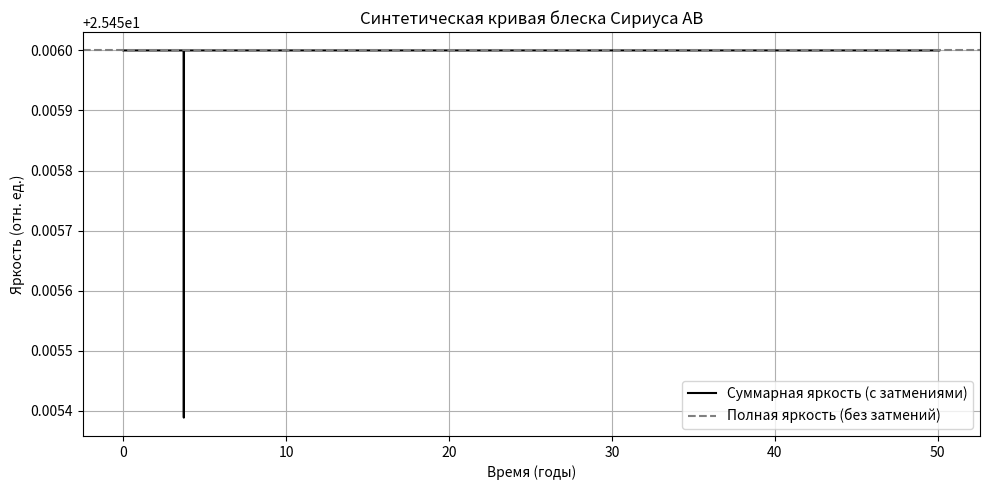

The matplotlib source for this figure:
import numpy as np
import matplotlib.pyplot as plt
from scipy.integrate import solve_ivp

# Параметры
G = 39.478
m1, m2 = 2.02, 1.00
R1, R2 = 0.00795, 0.000039  # Радиусы в а.е.
L1, L2 = 25.4, 0.056        # Светимости
a, e, T = 19.8, 0.592, 50.1

# Начальные условия
r0 = a * (1 - e)
x1_0 = -r0 * m2 / (m1 + m2)
x2_0 = r0 * m1 / (m1 + m2)
v0 = np.sqrt(G * (m1 + m2) * (1 + e) / (a * (1 - e)))
vx1_0, vx2_0 = 0, 0
vy1_0 = v0 * m2 / (m1 + m2)
vy2_0 = -v0 * m1 / (m1 + m2)
y0 = [x1_0, 0, 0, x2_0, 0, 0, vx1_0, vy1_0, 0, vx2_0, vy2_0, 0]

# Уравнения движения
def equations(t, state):
    x1, y1, z1, x2, y2, z2, vx1, vy1, vz1, vx2, vy2, vz2 = state
    dx, dy, dz = x2 - x1, y2 - y1, z2 - z1
    r = np.sqrt(dx**2 + dy**2 + dz**2)
    ax1 = G * m2 * dx / r**3
    ay1 = G * m2 * dy / r**3
    az1 = G * m2 * dz / r**3
    ax2 = -G * m1 * dx / r**3
    ay2 = -G * m1 * dy / r**3
    az2 = -G * m1 * dz / r**3
    return [vx1, vy1, vz1, vx2, vy2, vz2, ax1, ay1, az1, ax2, ay2, az2]

# Интегрируем
t_eval = np.linspace(0, T, 5000)
sol = solve_ivp(equations, (0, T), y0, t_eval=t_eval)
x1, y1, z1 = sol.y[0], sol.y[1], sol.y[2]
x2, y2, z2 = sol.y[3], sol.y[4], sol.y[5]

# Функция перекрытия кругов
def overlap_area(R, r, d):
    if d >= R + r:
        return 0
    elif d <= abs(R - r):
        return np.pi * min(R, r)**2
    else:
        part1 = r**2 * np.arccos((d**2 + r**2 - R**2) / (2 * d * r))
        part2 = R**2 * np.arccos((d**2 + R**2 - r**2) / (2 * d * R))
        part3 = 0.5 * np.sqrt((-d + r + R)*(d + r - R)*(d - r + R)*(d + r + R))
        return part1 + part2 - part3

# Вычисляем яркость
brightness = []
full_brightness = L1 + L2  # Полная яркость, когда оба видны

for i in range(len(t_eval)):
    dx = x2[i] - x1[i]
    dz = z2[i] - z1[i]
    d_proj = np.sqrt(dx**2 + dz**2)

    A_overlap = overlap_area(R1, R2, d_proj)
    A1 = np.pi * R1**2
    A2 = np.pi * R2**2

    if y1[i] > y2[i]:  # B ближе, может закрыть A
        blocked_fraction = A_overlap / A1
        total_L = L1 * (1 - blocked_fraction) + L2
    elif y2[i] > y1[i]:  # A ближе, может закрыть B
        blocked_fraction = A_overlap / A2
        total_L = L1 + L2 * (1 - blocked_fraction)
    else:
        total_L = full_brightness

    brightness.append(total_L)

brightness = np.array(brightness)

# Строим график
plt.figure(figsize=(10, 5))
plt.plot(t_eval, brightness, label='Суммарная яркость (с затмениями)', color='black')
plt.axhline(full_brightness, color='gray', linestyle='--', label='Полная яркость (без затмений)')
plt.xlabel('Время (годы)')
plt.ylabel('Яркость (отн. ед.)')
plt.title('Синтетическая кривая блеска Сириуса AB')
plt.grid(True)
plt.legend()
plt.tight_layout()
plt.show()

